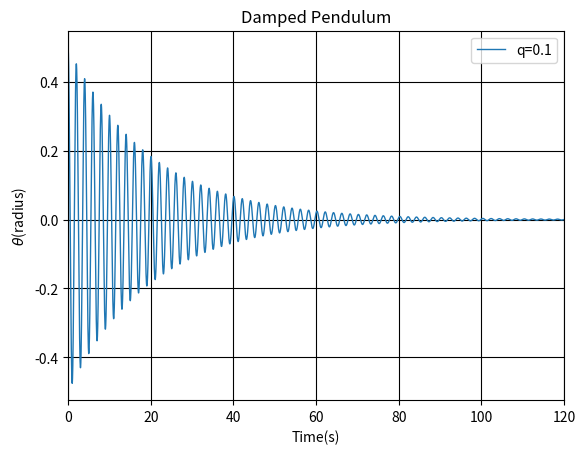

Here is the Python script that generated this plot:
import math
import matplotlib.pyplot as plt  
from matplotlib import animation      
g=9.8 
#calculate the trajectory
def Damped(omega0,theta0,q,l,T):#q is related to damping force, while FD and omegaD is related to the driving force. the length of the rod is l.T is the interest time.
    dt=0.001
    t=0
    omega,theta = omega0,theta0
    motion=[[]for i in range(3)]
    motion[0].append(omega)
    motion[1].append(theta)
    motion[2].append(t)
    while t<= T:
        omega = omega+(-g*theta/l-q*omega)*dt
        theta = theta+omega*dt
        t = t+dt
        motion[0].append(omega)
        motion[1].append(theta)
        motion[2].append(t)
    return motion

#Fig.1.damped pendulum without driving force
d=Damped(0,0.5,0.1,1,120)
plt.plot(d[2],d[1],linestyle='-',linewidth=1.0,label='q=0.1')
plt.xlim(0,120)
plt.grid(True,color='k')
plt.title('Damped Pendulum')
plt.xlabel('Time(s)')
plt.ylabel(r'$\theta$(radius)')
plt.legend()
plt.show()
